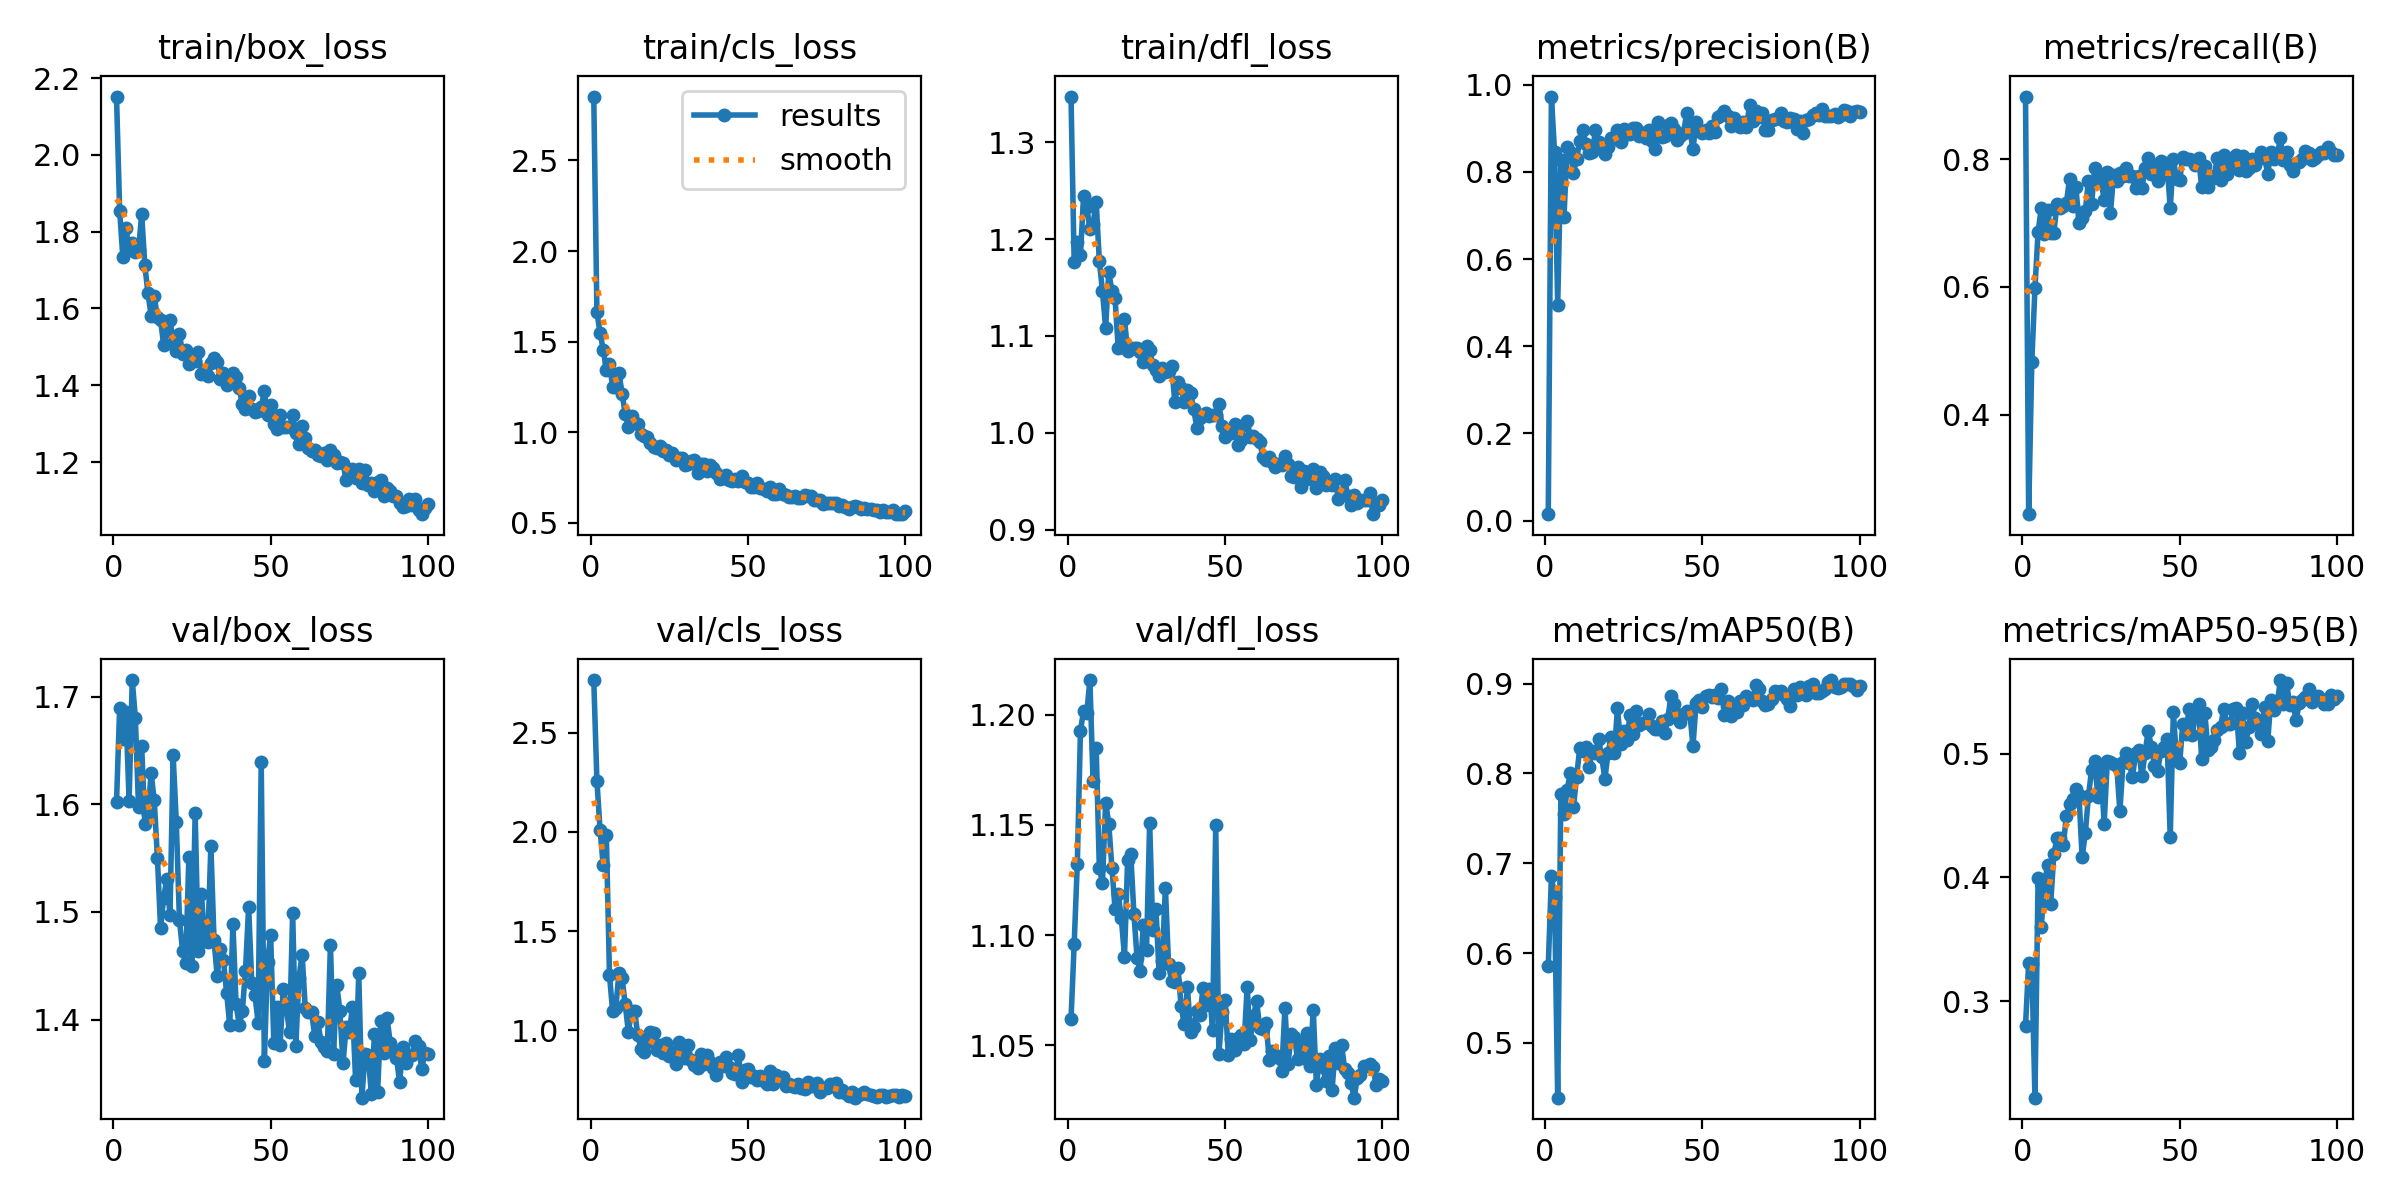

Data behind this chart, as committed beside it:
epoch, time, train/box_loss, train/cls_loss, train/dfl_loss, metrics/precision(B), metrics/recall(B), metrics/mAP50(B), metrics/mAP50-95(B), val/box_loss, val/cls_loss, val/dfl_loss, lr/pg0, lr/pg1, lr/pg2
1, 3.267, 2.152, 2.852, 1.347, 0.01455, 0.8977, 0.5859, 0.2799, 1.602, 2.765, 1.062, 0.00044, 0.00044, 0.00044
2, 4.683, 1.855, 1.662, 1.176, 0.9729, 0.2444, 0.6855, 0.3311, 1.69, 2.258, 1.096, 0.0008911, 0.0008911, 0.0008911
3, 6.029, 1.735, 1.549, 1.197, 0.845, 0.4831, 0.6621, 0.3298, 1.661, 2.011, 1.132, 0.001333, 0.001333, 0.001333
4, 7.356, 1.809, 1.456, 1.183, 0.4945, 0.5981, 0.439, 0.2219, 1.686, 1.831, 1.193, 0.001766, 0.001766, 0.001766
5, 8.649, 1.754, 1.346, 1.245, 0.8269, 0.6864, 0.7774, 0.3998, 1.603, 1.986, 1.202, 0.001921, 0.001921, 0.001921
6, 9.937, 1.772, 1.378, 1.233, 0.6976, 0.7227, 0.7546, 0.3601, 1.715, 1.278, 1.201, 0.001901, 0.001901, 0.001901
7, 11.48, 1.748, 1.252, 1.21, 0.8574, 0.6833, 0.7819, 0.394, 1.68, 1.096, 1.216, 0.001881, 0.001881, 0.001881
8, 12.75, 1.752, 1.247, 1.215, 0.8461, 0.7205, 0.8003, 0.4101, 1.598, 1.114, 1.17, 0.001861, 0.001861, 0.001861
9, 14.16, 1.845, 1.329, 1.238, 0.7984, 0.6841, 0.7621, 0.3786, 1.654, 1.289, 1.185, 0.001842, 0.001842, 0.001842
10, 16.21, 1.712, 1.213, 1.178, 0.8292, 0.6842, 0.7965, 0.4186, 1.582, 1.262, 1.131, 0.001822, 0.001822, 0.001822
11, 18.38, 1.639, 1.103, 1.146, 0.8713, 0.7296, 0.8278, 0.4317, 1.591, 1.132, 1.124, 0.001802, 0.001802, 0.001802
12, 20.58, 1.581, 1.027, 1.108, 0.8958, 0.7227, 0.8252, 0.4318, 1.629, 0.9931, 1.16, 0.001782, 0.001782, 0.001782
13, 22.69, 1.632, 1.091, 1.166, 0.8646, 0.7273, 0.8298, 0.4262, 1.604, 1.097, 1.15, 0.001762, 0.001762, 0.001762
14, 24.89, 1.577, 1.053, 1.146, 0.8436, 0.7318, 0.8076, 0.4497, 1.55, 1.097, 1.131, 0.001743, 0.001743, 0.001743
15, 27.05, 1.57, 1.047, 1.139, 0.8451, 0.7689, 0.8247, 0.4592, 1.485, 0.9759, 1.112, 0.001723, 0.001723, 0.001723
16, 28.35, 1.504, 0.988, 1.088, 0.8951, 0.7273, 0.8225, 0.4637, 1.513, 0.909, 1.119, 0.001703, 0.001703, 0.001703
17, 29.62, 1.542, 0.9806, 1.088, 0.8681, 0.7568, 0.8384, 0.4716, 1.531, 0.8907, 1.108, 0.001683, 0.001683, 0.001683
18, 30.89, 1.571, 0.9714, 1.117, 0.8531, 0.6998, 0.818, 0.4662, 1.497, 0.9421, 1.09, 0.001663, 0.001663, 0.001663
19, 32.16, 1.509, 0.9412, 1.084, 0.8408, 0.7081, 0.7942, 0.4162, 1.645, 0.9905, 1.134, 0.001644, 0.001644, 0.001644
20, 33.43, 1.49, 0.9176, 1.086, 0.8569, 0.7182, 0.8227, 0.4357, 1.584, 0.9887, 1.137, 0.001624, 0.001624, 0.001624
21, 34.68, 1.534, 0.9141, 1.088, 0.8776, 0.7656, 0.8408, 0.4656, 1.493, 0.9039, 1.11, 0.001604, 0.001604, 0.001604
22, 35.93, 1.482, 0.9232, 1.088, 0.8757, 0.7296, 0.8226, 0.4868, 1.464, 0.9252, 1.09, 0.001584, 0.001584, 0.001584
23, 37.23, 1.492, 0.8942, 1.083, 0.8964, 0.7866, 0.8729, 0.4938, 1.452, 0.8854, 1.084, 0.001564, 0.001564, 0.001564
24, 38.51, 1.455, 0.9015, 1.073, 0.8694, 0.7704, 0.8326, 0.4653, 1.551, 0.9347, 1.105, 0.001545, 0.001545, 0.001545
25, 39.8, 1.463, 0.8736, 1.09, 0.8987, 0.7662, 0.8475, 0.4884, 1.45, 0.8707, 1.093, 0.001525, 0.001525, 0.001525
26, 41.1, 1.464, 0.884, 1.086, 0.8877, 0.7367, 0.8374, 0.4433, 1.592, 0.8892, 1.151, 0.001505, 0.001505, 0.001505
27, 42.38, 1.486, 0.8482, 1.07, 0.8876, 0.7795, 0.8656, 0.4941, 1.464, 0.8305, 1.102, 0.001485, 0.001485, 0.001485
28, 43.61, 1.428, 0.8583, 1.065, 0.9009, 0.7159, 0.8444, 0.4931, 1.517, 0.9394, 1.112, 0.001465, 0.001465, 0.001465
29, 44.84, 1.437, 0.8594, 1.059, 0.901, 0.775, 0.8692, 0.4913, 1.473, 0.8768, 1.083, 0.001446, 0.001446, 0.001446
30, 46.1, 1.424, 0.8219, 1.067, 0.8825, 0.7659, 0.8535, 0.4897, 1.472, 0.863, 1.088, 0.001426, 0.001426, 0.001426
31, 47.37, 1.457, 0.8256, 1.062, 0.8885, 0.7786, 0.8562, 0.4534, 1.562, 0.9281, 1.122, 0.001406, 0.001406, 0.001406
32, 48.61, 1.471, 0.8418, 1.064, 0.8785, 0.7727, 0.8577, 0.493, 1.474, 0.8496, 1.087, 0.001386, 0.001386, 0.001386
33, 49.87, 1.461, 0.8485, 1.069, 0.8966, 0.7864, 0.8666, 0.5005, 1.441, 0.8238, 1.079, 0.001366, 0.001366, 0.001366
34, 51.37, 1.416, 0.7756, 1.032, 0.8719, 0.7735, 0.8524, 0.4921, 1.466, 0.8087, 1.079, 0.001347, 0.001347, 0.001347
35, 53.03, 1.432, 0.8236, 1.053, 0.8535, 0.7727, 0.8494, 0.4813, 1.455, 0.8827, 1.085, 0.001327, 0.001327, 0.001327
36, 54.69, 1.4, 0.8272, 1.046, 0.9146, 0.7544, 0.8501, 0.5003, 1.425, 0.8332, 1.068, 0.001307, 0.001307, 0.001307
37, 56.35, 1.42, 0.789, 1.031, 0.8809, 0.773, 0.8581, 0.5027, 1.395, 0.8747, 1.06, 0.001287, 0.001287, 0.001287
38, 58.09, 1.432, 0.8198, 1.044, 0.8825, 0.7546, 0.8451, 0.4817, 1.489, 0.8392, 1.076, 0.001267, 0.001267, 0.001267
39, 59.75, 1.421, 0.8003, 1.041, 0.9076, 0.7864, 0.8605, 0.5007, 1.415, 0.8089, 1.056, 0.001248, 0.001248, 0.001248
40, 61.42, 1.393, 0.7781, 1.025, 0.9118, 0.8023, 0.8864, 0.5185, 1.395, 0.7747, 1.058, 0.001228, 0.001228, 0.001228
41, 63.09, 1.35, 0.741, 1.005, 0.8991, 0.7773, 0.8772, 0.5056, 1.408, 0.8418, 1.065, 0.001208, 0.001208, 0.001208
42, 64.78, 1.339, 0.7495, 1.015, 0.8721, 0.7909, 0.8665, 0.49, 1.445, 0.8189, 1.064, 0.001188, 0.001188, 0.001188
43, 66.36, 1.373, 0.7655, 1.018, 0.8822, 0.7662, 0.8577, 0.4859, 1.505, 0.8658, 1.076, 0.001168, 0.001168, 0.001168
44, 67.59, 1.339, 0.7378, 1.02, 0.8886, 0.7976, 0.8662, 0.5019, 1.434, 0.8183, 1.068, 0.001149, 0.001149, 0.001149
45, 68.85, 1.332, 0.7327, 1.018, 0.9355, 0.7773, 0.8692, 0.5051, 1.423, 0.7856, 1.076, 0.001129, 0.001129, 0.001129
46, 70.1, 1.332, 0.7437, 1.019, 0.8967, 0.7932, 0.8677, 0.5119, 1.397, 0.7784, 1.057, 0.001109, 0.001109, 0.001109
47, 71.44, 1.344, 0.7296, 1.019, 0.8519, 0.7227, 0.8303, 0.4323, 1.639, 0.8749, 1.15, 0.001089, 0.001089, 0.001089
48, 72.68, 1.384, 0.7567, 1.03, 0.9143, 0.8002, 0.8787, 0.5339, 1.361, 0.739, 1.046, 0.001069, 0.001069, 0.001069
49, 73.93, 1.324, 0.7277, 1.008, 0.8932, 0.7682, 0.8821, 0.495, 1.454, 0.802, 1.065, 0.00105, 0.00105, 0.00105
50, 75.21, 1.348, 0.7199, 0.996, 0.8893, 0.7669, 0.8745, 0.4923, 1.479, 0.8067, 1.071, 0.00103, 0.00103, 0.00103
51, 76.52, 1.3, 0.6968, 1.001, 0.896, 0.8031, 0.8865, 0.5241, 1.379, 0.7664, 1.046, 0.00101, 0.00101, 0.00101
52, 77.81, 1.286, 0.6989, 0.9996, 0.8884, 0.8, 0.887, 0.5161, 1.412, 0.7713, 1.053, 0.0009902, 0.0009902, 0.0009902
53, 79.07, 1.323, 0.7203, 1.009, 0.9049, 0.8005, 0.8851, 0.5361, 1.376, 0.7513, 1.048, 0.0009704, 0.0009704, 0.0009704
54, 80.36, 1.29, 0.6923, 0.988, 0.8909, 0.7977, 0.887, 0.5154, 1.429, 0.7719, 1.053, 0.0009506, 0.0009506, 0.0009506
55, 81.63, 1.292, 0.6887, 0.993, 0.9264, 0.7909, 0.8839, 0.5303, 1.41, 0.7435, 1.055, 0.0009308, 0.0009308, 0.0009308
56, 82.88, 1.29, 0.677, 1.008, 0.9302, 0.8023, 0.8942, 0.54, 1.388, 0.731, 1.051, 0.000911, 0.000911, 0.000911
57, 84.17, 1.322, 0.6967, 1.013, 0.9407, 0.7568, 0.8647, 0.4954, 1.499, 0.7959, 1.076, 0.0008912, 0.0008912, 0.0008912
58, 85.41, 1.275, 0.6622, 0.9961, 0.9275, 0.7886, 0.8803, 0.5329, 1.376, 0.7282, 1.053, 0.0008714, 0.0008714, 0.0008714
59, 86.66, 1.248, 0.661, 0.9966, 0.9049, 0.7565, 0.8635, 0.503, 1.439, 0.7735, 1.063, 0.0008516, 0.0008516, 0.0008516
60, 87.89, 1.295, 0.6852, 0.9932, 0.9242, 0.7682, 0.8745, 0.5057, 1.46, 0.761, 1.07, 0.0008318, 0.0008318, 0.0008318
... 40 more rows
